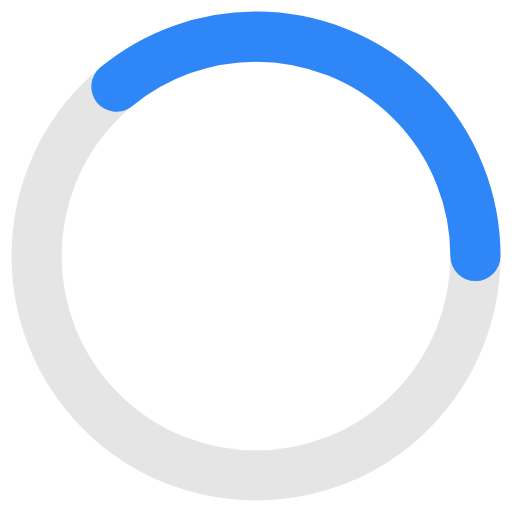
t = 0.00 s
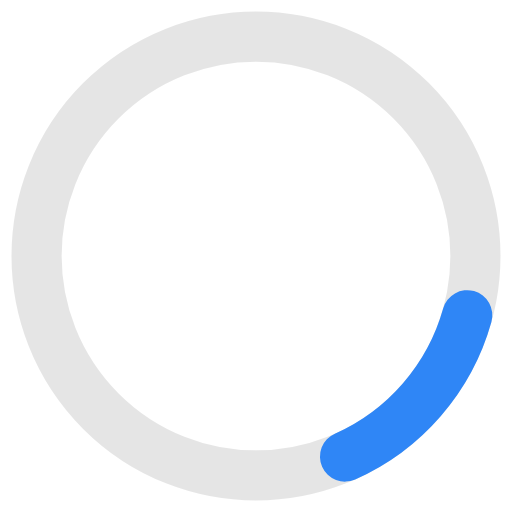
t = 0.37 s
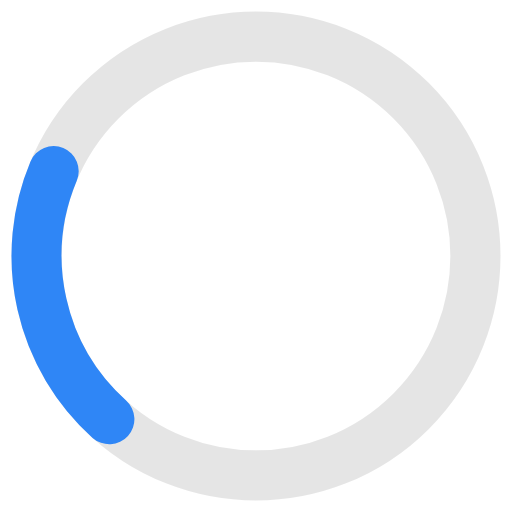
t = 0.73 s
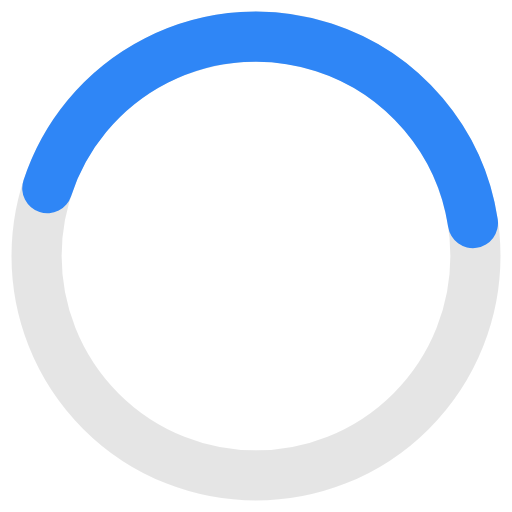
t = 1.10 s
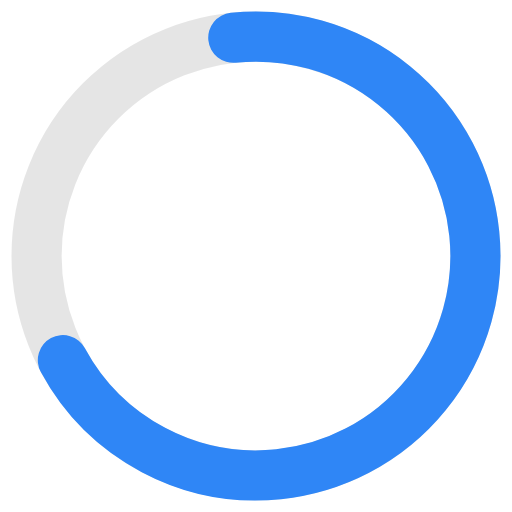
t = 1.47 s
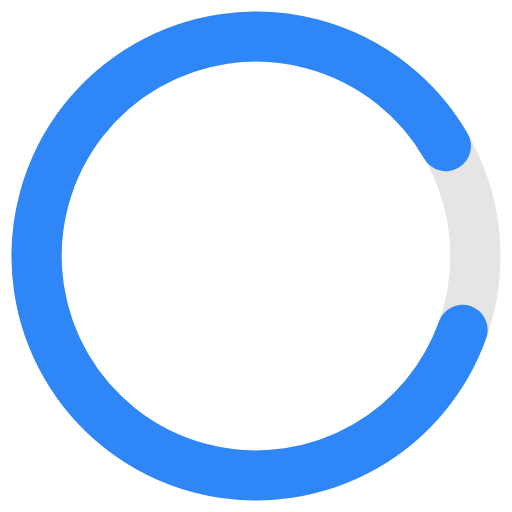
t = 1.83 s

The animated SVG that drew these frames (rendered in a browser with its animation timeline set to each time). Animation: 2 SMIL elements (animate=1,animateTransform=1); one cycle of 2.20 s, repeats indefinitely.

<svg viewBox="0 0 81.66666666666667 81.66666666666667" version="1.1" xmlns="http://www.w3.org/2000/svg" preserveAspectRatio="xMidYMid" width="36" height="36">
  <circle fill="none" stroke="rgba(0, 0, 0, .1)" stroke-width="8" cx="40.833333333333336" cy="40.833333333333336" r="35"></circle>
  <g class="circle">
    <circle cx="40.833333333333336" cy="40.833333333333336" fill="transparent" stroke="#2F86F6" stroke-width="8" stroke-dasharray="193.5164" stroke-linecap="round" r="35" class="stroke">
      <animate attributeName="stroke-dashoffset" values="633.3264;246.2936" dur="2.2s" keyTimes="0;1" calcMode="spline" fill="freeze" keySplines="0.41,0.314,0.8,0.54" repeatCount="indefinite" begin="0"></animate>
      <animateTransform dur="2s" values="0 40.833333333333336 40.833333333333336;360 40.833333333333336 40.833333333333336" attributeName="transform" type="rotate" calcMode="linear" keyTimes="0;1" begin="0" repeatCount="indefinite"></animateTransform>
    </circle>
  </g>
</svg>
